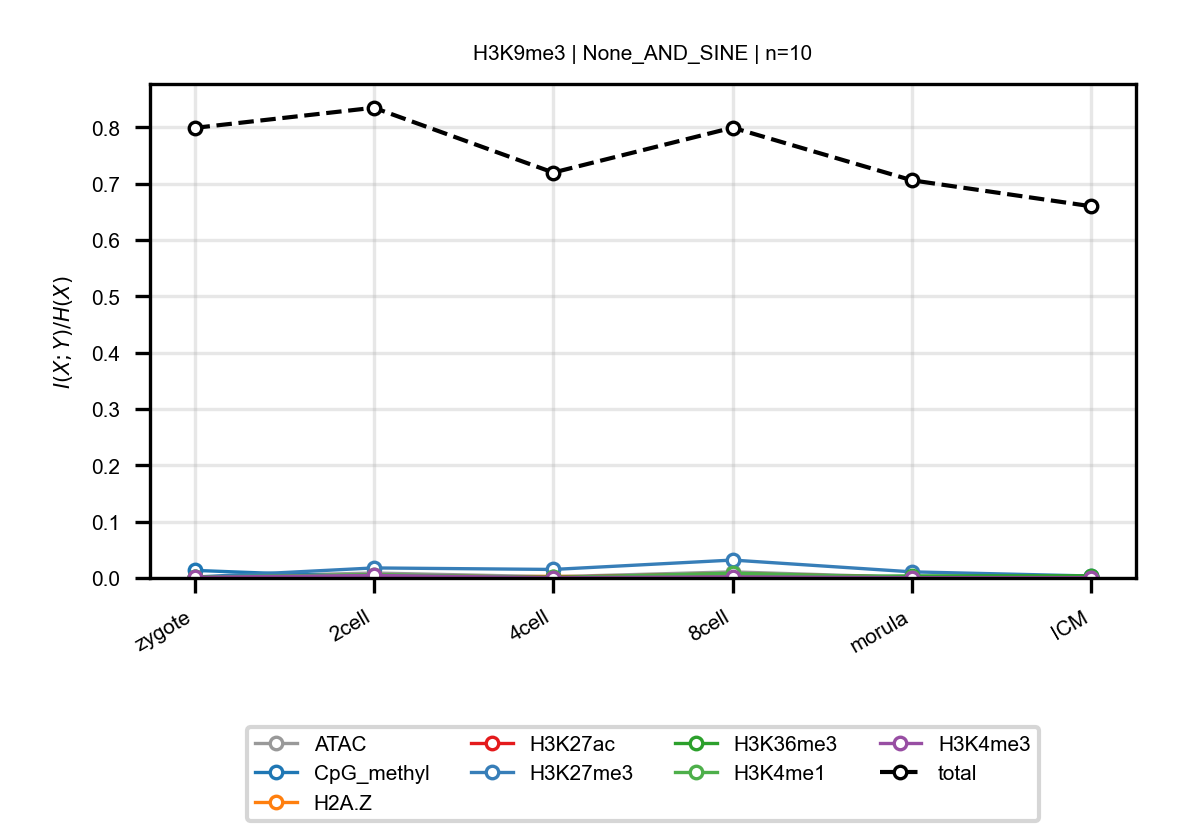

The data file committed next to this chart (first rows):
anchor, target, n_bins, stage, block, normalized_mi
H3K9me3, ATAC, 10, zygote, None_AND_SINE, 0.00156
H3K9me3, ATAC, 10, 2cell, None_AND_SINE, 0.008757
H3K9me3, ATAC, 10, 4cell, None_AND_SINE, 0.002191
H3K9me3, ATAC, 10, 8cell, None_AND_SINE, 0.01081
H3K9me3, ATAC, 10, morula, None_AND_SINE, 0.0009697
H3K9me3, ATAC, 10, ICM, None_AND_SINE, 0.001121
H3K9me3, CpG_methyl, 10, zygote, None_AND_SINE, 0.01345
H3K9me3, CpG_methyl, 10, 2cell, None_AND_SINE, 0.001385
H3K9me3, CpG_methyl, 10, 4cell, None_AND_SINE, 0.001291
H3K9me3, CpG_methyl, 10, 8cell, None_AND_SINE, 0.0006221
H3K9me3, CpG_methyl, 10, morula, None_AND_SINE, 0.001132
H3K9me3, CpG_methyl, 10, ICM, None_AND_SINE, 0.001392
H3K9me3, H2A.Z, 10, zygote, None_AND_SINE, 0.0005271
H3K9me3, H2A.Z, 10, 2cell, None_AND_SINE, 0.000304
H3K9me3, H2A.Z, 10, 4cell, None_AND_SINE, 0.002917
H3K9me3, H2A.Z, 10, 8cell, None_AND_SINE, 0.0005179
H3K9me3, H2A.Z, 10, morula, None_AND_SINE, 0.0004653
H3K9me3, H2A.Z, 10, ICM, None_AND_SINE, 0.0006915
H3K9me3, H3K27ac, 10, zygote, None_AND_SINE, 0.0003794
H3K9me3, H3K27ac, 10, 2cell, None_AND_SINE, 0.004555
H3K9me3, H3K27ac, 10, 4cell, None_AND_SINE, 0.001247
H3K9me3, H3K27ac, 10, 8cell, None_AND_SINE, 0.007528
H3K9me3, H3K27ac, 10, morula, None_AND_SINE, 0.001034
H3K9me3, H3K27ac, 10, ICM, None_AND_SINE, 0.001297
H3K9me3, H3K27me3, 10, zygote, None_AND_SINE, 0.001547
H3K9me3, H3K27me3, 10, 2cell, None_AND_SINE, 0.01781
H3K9me3, H3K27me3, 10, 4cell, None_AND_SINE, 0.01512
H3K9me3, H3K27me3, 10, 8cell, None_AND_SINE, 0.03179
H3K9me3, H3K27me3, 10, morula, None_AND_SINE, 0.01085
H3K9me3, H3K27me3, 10, ICM, None_AND_SINE, 0.003469
H3K9me3, H3K36me3, 10, zygote, None_AND_SINE, 0.001839
H3K9me3, H3K36me3, 10, 2cell, None_AND_SINE, 0.001355
H3K9me3, H3K36me3, 10, 4cell, None_AND_SINE, 0.001064
H3K9me3, H3K36me3, 10, 8cell, None_AND_SINE, 0.001871
H3K9me3, H3K36me3, 10, morula, None_AND_SINE, 0.003597
H3K9me3, H3K36me3, 10, ICM, None_AND_SINE, 0.003912
H3K9me3, H3K4me1, 10, zygote, None_AND_SINE, 0.001481
H3K9me3, H3K4me1, 10, 2cell, None_AND_SINE, 0.006022
H3K9me3, H3K4me1, 10, 4cell, None_AND_SINE, 0.0008535
H3K9me3, H3K4me1, 10, 8cell, None_AND_SINE, 0.008397
H3K9me3, H3K4me1, 10, morula, None_AND_SINE, 0.0009931
H3K9me3, H3K4me1, 10, ICM, None_AND_SINE, 0.0007118
H3K9me3, H3K4me3, 10, zygote, None_AND_SINE, 0.001189
H3K9me3, H3K4me3, 10, 2cell, None_AND_SINE, 0.004493
H3K9me3, H3K4me3, 10, 4cell, None_AND_SINE, 0.0004318
H3K9me3, H3K4me3, 10, 8cell, None_AND_SINE, 0.001969
H3K9me3, H3K4me3, 10, morula, None_AND_SINE, 0.0005799
H3K9me3, H3K4me3, 10, ICM, None_AND_SINE, 0.0005904
H3K9me3, total, 10, zygote, None_AND_SINE, 0.7988
H3K9me3, total, 10, 2cell, None_AND_SINE, 0.8346
H3K9me3, total, 10, 4cell, None_AND_SINE, 0.7196
H3K9me3, total, 10, 8cell, None_AND_SINE, 0.7993
H3K9me3, total, 10, morula, None_AND_SINE, 0.7058
H3K9me3, total, 10, ICM, None_AND_SINE, 0.6597
